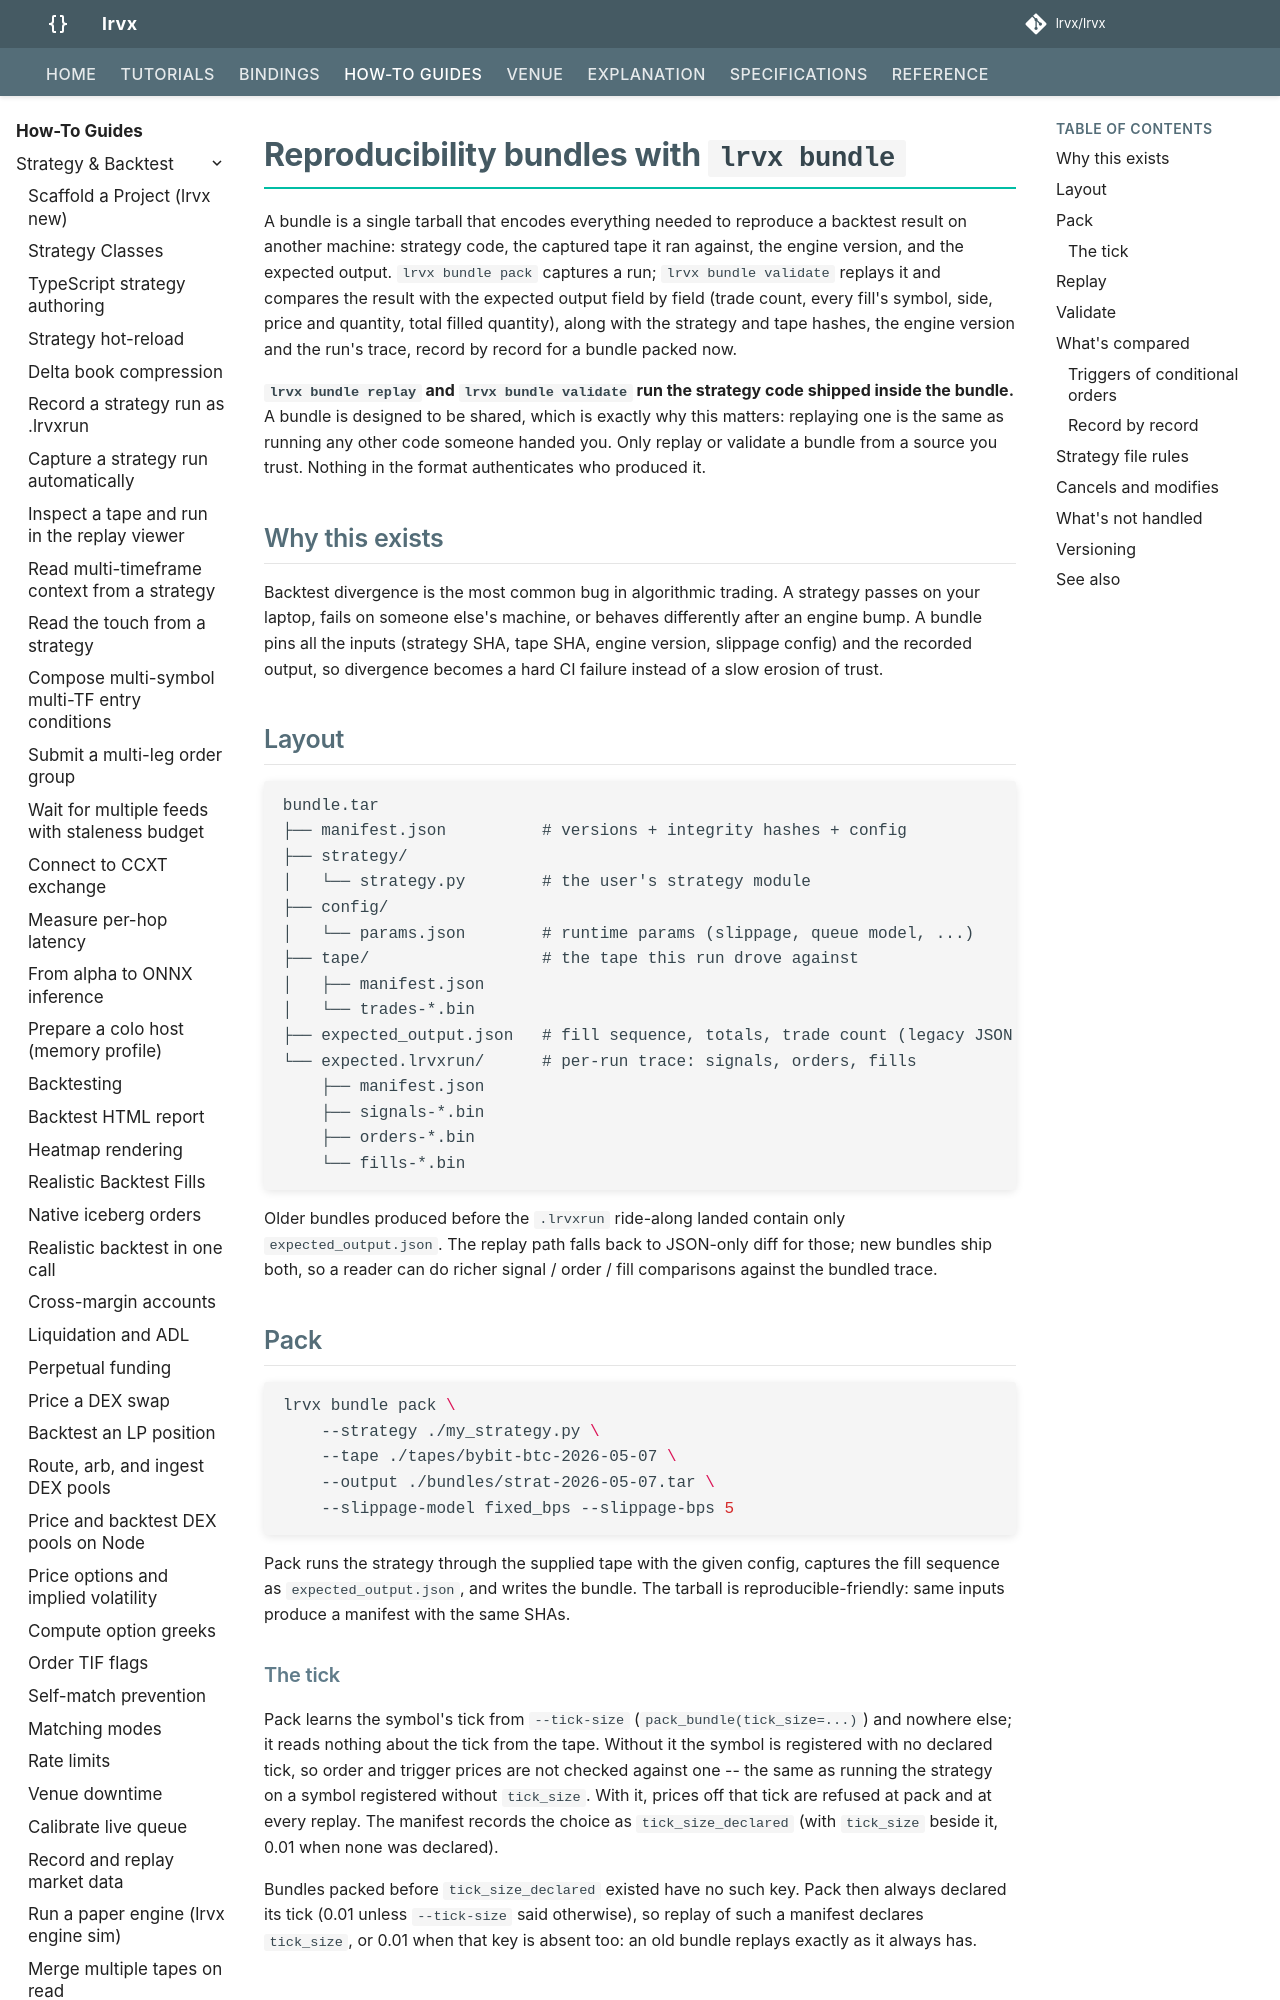

repository: lrvx/lrvx · page: how-to/reproducibility-bundles/index.html · generator: mkdocs

# Reproducibility bundles with `lrvx bundle`

A bundle is a single tarball that encodes everything needed to reproduce a backtest result on another machine: strategy code, the captured tape it ran against, the engine version, and the expected output. `lrvx bundle pack` captures a run; `lrvx bundle validate` replays it and compares the result with the expected output field by field (trade count, every fill's symbol, side, price and quantity, total filled quantity), along with the strategy and tape hashes, the engine version and the run's trace, record by record for a bundle packed now.

**`lrvx bundle replay` and `lrvx bundle validate` run the strategy code shipped inside the bundle.** A bundle is designed to be shared, which is exactly why this matters: replaying one is the same as running any other code someone handed you. Only replay or validate a bundle from a source you trust. Nothing in the format authenticates who produced it.

## Why this exists

Backtest divergence is the most common bug in algorithmic trading. A strategy passes on your laptop, fails on someone else's machine, or behaves differently after an engine bump. A bundle pins all the inputs (strategy SHA, tape SHA, engine version, slippage config) and the recorded output, so divergence becomes a hard CI failure instead of a slow erosion of trust.

## Layout

```
bundle.tar
├── manifest.json          # versions + integrity hashes + config
├── strategy/
│   └── strategy.py        # the user's strategy module
├── config/
│   └── params.json        # runtime params (slippage, queue model, ...)
├── tape/                  # the tape this run drove against
│   ├── manifest.json
│   └── trades-*.bin
├── expected_output.json   # fill sequence, totals, trade count (legacy JSON summary)
└── expected.lrvxrun/      # per-run trace: signals, orders, fills
    ├── manifest.json
    ├── signals-*.bin
    ├── orders-*.bin
    └── fills-*.bin
```

Older bundles produced before the `.lrvxrun` ride-along landed contain only `expected_output.json`. The replay path falls back to JSON-only diff for those; new bundles ship both, so a reader can do richer signal / order / fill comparisons against the bundled trace.

## Pack

```bash
lrvx bundle pack \
    --strategy ./my_strategy.py \
    --tape ./tapes/bybit-btc-2026-05-07 \
    --output ./bundles/strat-2026-05-07.tar \
    --slippage-model fixed_bps --slippage-bps 5
```

Pack runs the strategy through the supplied tape with the given config, captures the fill sequence as `expected_output.json`, and writes the bundle. The tarball is reproducible-friendly: same inputs produce a manifest with the same SHAs.

### The tick

Pack learns the symbol's tick from `--tick-size` (`pack_bundle(tick_size=...)`) and nowhere else; it reads nothing about the tick from the tape. Without it the symbol is registered with no declared tick, so order and trigger prices are not checked against one -- the same as running the strategy on a symbol registered without `tick_size`. With it, prices off that tick are refused at pack and at every replay. The manifest records the choice as `tick_size_declared` (with `tick_size` beside it, 0.01 when none was declared).

Bundles packed before `tick_size_declared` existed have no such key. Pack then always declared its tick (0.01 unless `--tick-size` said otherwise), so replay of such a manifest declares `tick_size`, or 0.01 when that key is absent too: an old bundle replays exactly as it always has.

## Replay

```bash
lrvx bundle replay ./bundles/strat-2026-05-07.tar
```

Extracts the bundle, runs the strategy through the bundled tape with the bundled config, and prints actual versus expected counts. Replay does not assert; for the assertion use `validate`.

## Validate

```bash
lrvx bundle validate ./bundles/strat-2026-05-07.tar
```

Replay plus a strict comparison against the recorded `expected_output.json`. Exits `0` on match, `1` on divergence with a per-key diff printed to stderr. This is the form to wire into CI.
